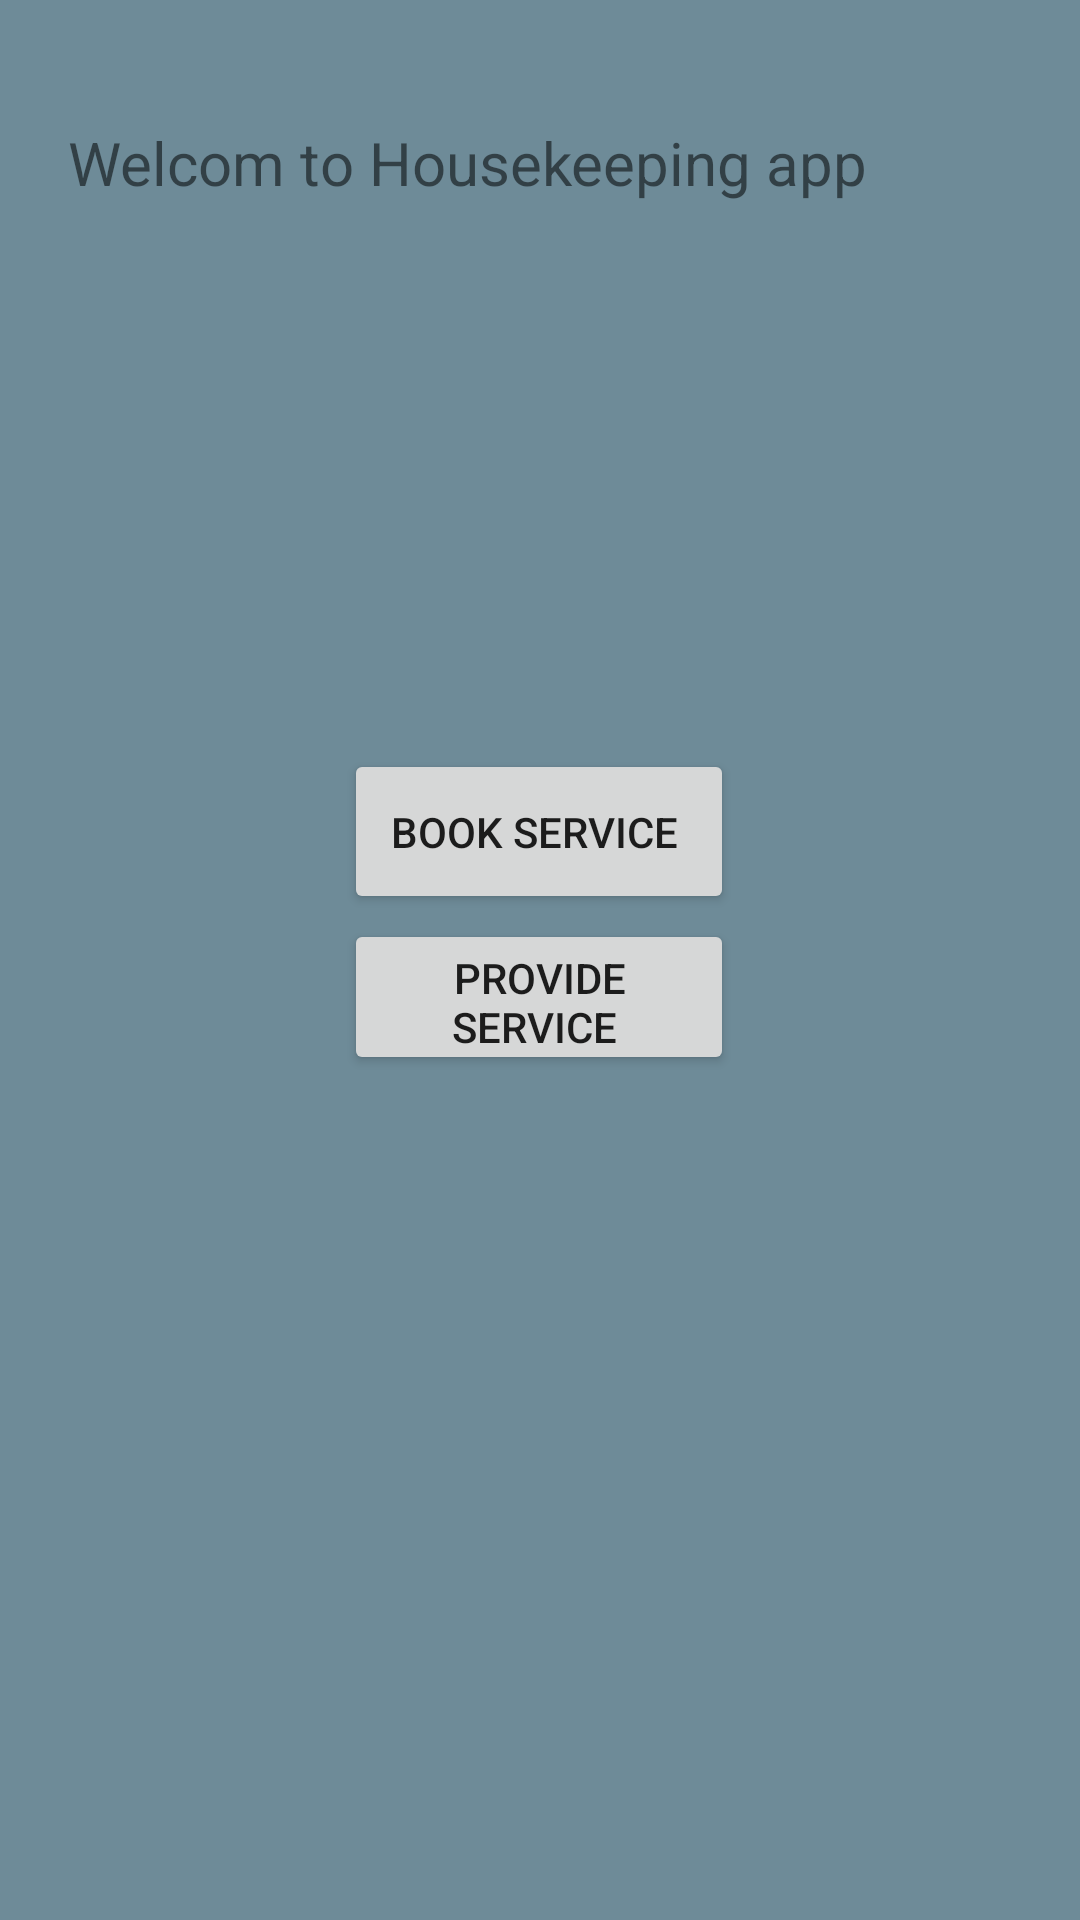

This screen was rendered from an Android layout file. Write that file and the resources it references.
<!-- AndroidManifest.xml: application theme Theme.Housekeeping -->
<!-- res/layout/activity_main.xml -->
<?xml version="1.0" encoding="utf-8"?>
<androidx.constraintlayout.widget.ConstraintLayout xmlns:android="http://schemas.android.com/apk/res/android"
    xmlns:app="http://schemas.android.com/apk/res-auto"
    xmlns:tools="http://schemas.android.com/tools"
    android:layout_width="match_parent"
    android:layout_height="match_parent"
    android:background="#6E8B98"
    tools:context=".MainActivity">

    <TextView
        android:layout_width="321dp"
        android:layout_height="52dp"
        android:layout_marginEnd="44dp"
        android:text="Welcom to Housekeeping app"
        android:textAlignment="center"
        android:textSize="20sp"
        app:layout_constraintBottom_toBottomOf="parent"
        app:layout_constraintEnd_toEndOf="parent"
        app:layout_constraintLeft_toLeftOf="parent"
        app:layout_constraintTop_toTopOf="parent"
        app:layout_constraintVertical_bias="0.069" />

    <Button
        android:id="@+id/bookBT"
        android:layout_width="130dp"
        android:layout_height="55dp"
        android:text="Book Service "
        app:layout_constraintBottom_toBottomOf="parent"
        app:layout_constraintEnd_toEndOf="parent"
        app:layout_constraintHorizontal_bias="0.498"
        app:layout_constraintStart_toStartOf="parent"
        app:layout_constraintTop_toTopOf="parent"
        app:layout_constraintVertical_bias="0.427" />

    <Button
        android:id="@+id/provideBT"
        android:layout_width="130dp"
        android:layout_height="52dp"
        android:text="Provide Service "
        app:layout_constraintBottom_toBottomOf="parent"
        app:layout_constraintEnd_toEndOf="parent"
        app:layout_constraintHorizontal_bias="0.498"
        app:layout_constraintStart_toStartOf="parent"
        app:layout_constraintTop_toTopOf="parent"
        app:layout_constraintVertical_bias="0.521" />

    <FrameLayout
        android:id="@+id/mainLY"
        android:layout_width="408dp"
        android:layout_height="318dp"
        app:layout_constraintBottom_toBottomOf="parent"
        app:layout_constraintEnd_toEndOf="parent"
        app:layout_constraintHorizontal_bias="0.228"
        app:layout_constraintStart_toStartOf="parent"
        app:layout_constraintTop_toTopOf="parent"
        app:layout_constraintVertical_bias="1.0">

    </FrameLayout>

</androidx.constraintlayout.widget.ConstraintLayout>
<!-- resources referenced by this layout -->
<resources>
  <style name="Theme.Housekeeping" parent="Theme.MaterialComponents.DayNight.DarkActionBar">
          
          <item name="colorPrimary">@color/purple_500</item>
          <item name="colorPrimaryVariant">@color/purple_700</item>
          <item name="colorOnPrimary">@color/white</item>
          
          <item name="colorSecondary">@color/teal_200</item>
          <item name="colorSecondaryVariant">@color/teal_700</item>
          <item name="colorOnSecondary">@color/black</item>
          
          <item name="android:statusBarColor" tools:targetApi="l">?attr/colorPrimaryVariant</item>
          
      </style>
  <!-- not gathered from this repository: default colours our renderer supplied (Android Studio template values) -->
  <color name="purple_500">#FF6200EE</color>
  <color name="purple_700">#FF3700B3</color>
  <color name="teal_200">#FF03DAC5</color>
  <color name="teal_700">#FF018786</color>
  <color name="black">#FF000000</color>
  <color name="white">#FFFFFFFF</color>
</resources>
